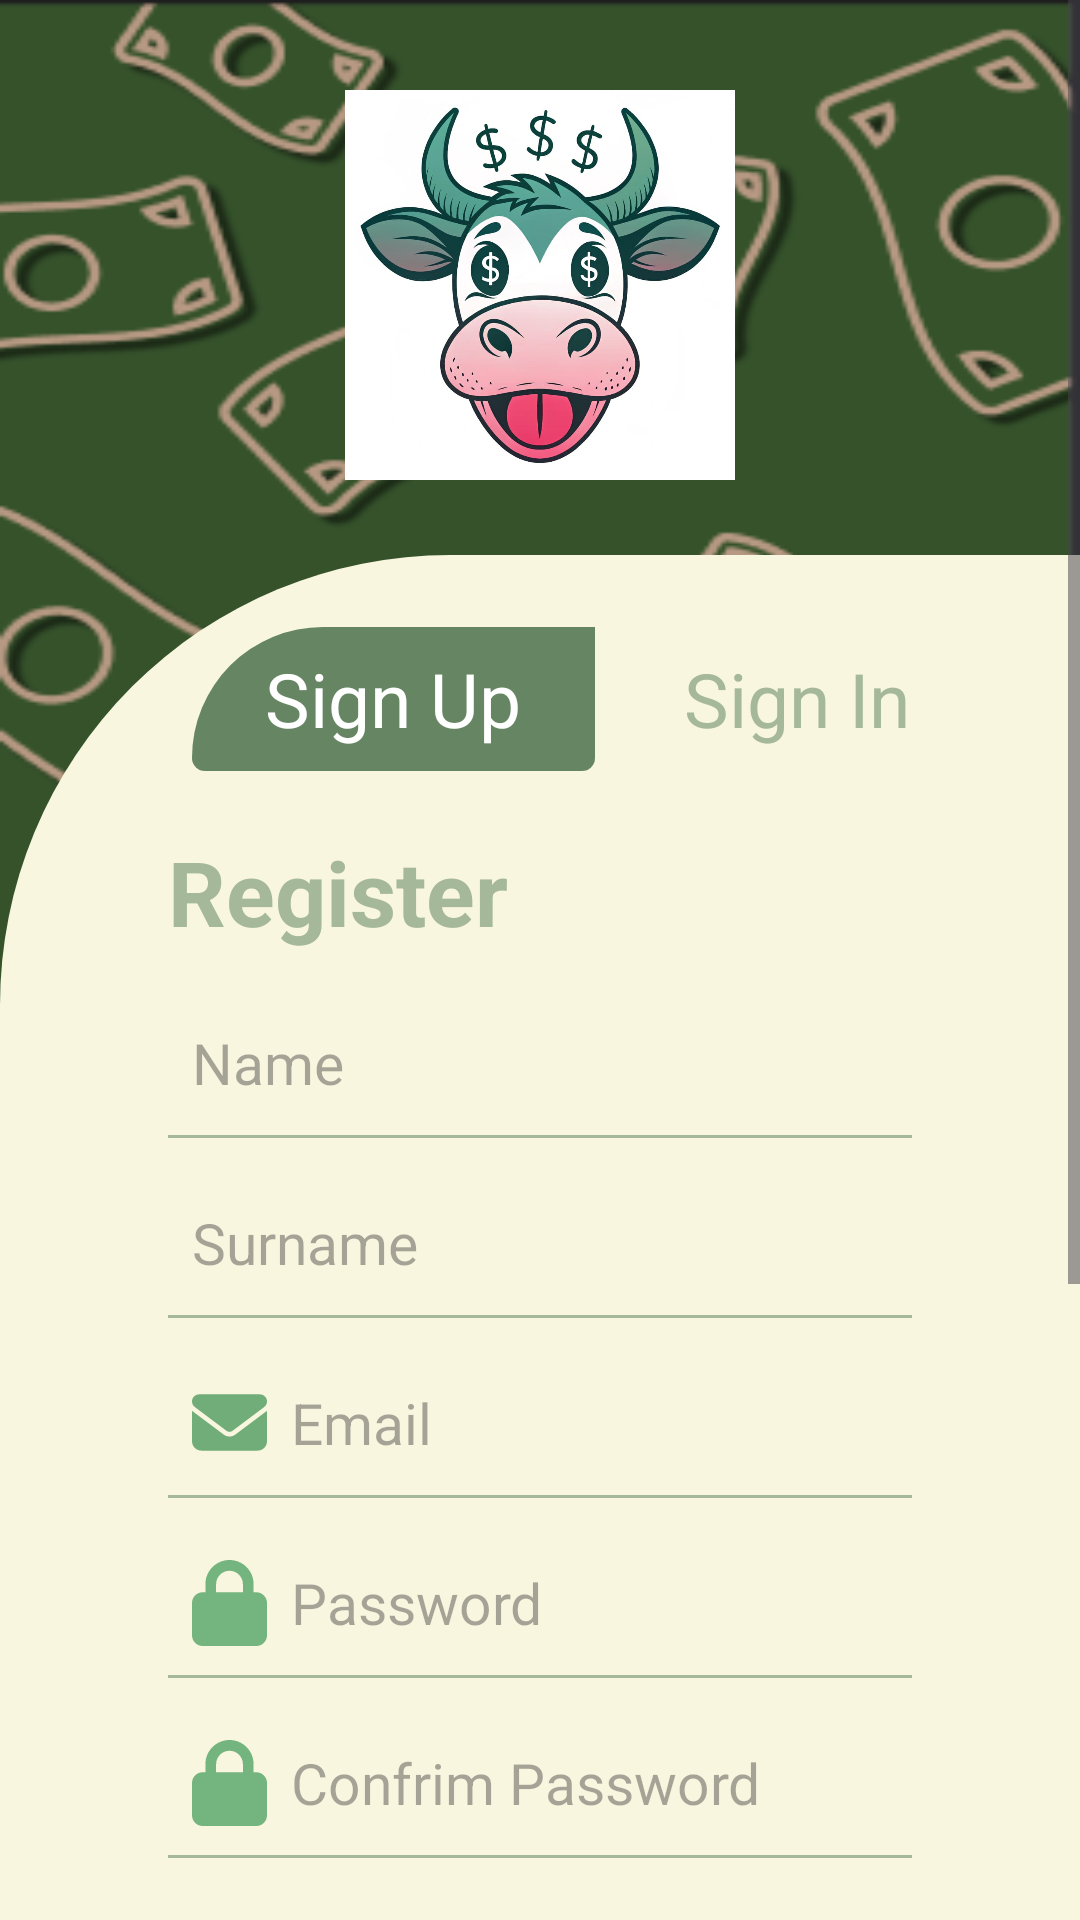

Layout XML and referenced resources for this Android screen:
<!-- AndroidManifest.xml: application theme Theme.CashCowSaver -->
<!-- res/layout/register.xml -->
<?xml version="1.0" encoding="utf-8"?>
<androidx.constraintlayout.widget.ConstraintLayout xmlns:android="http://schemas.android.com/apk/res/android"
    xmlns:app="http://schemas.android.com/apk/res-auto"
    xmlns:tools="http://schemas.android.com/tools"
    android:id="@+id/main"
    android:layout_width="match_parent"
    android:layout_height="match_parent"
    android:background="@drawable/background"
    tools:context=".MainActivity">

    <ScrollView
        android:id="@+id/scrollView3"
        android:layout_width="match_parent"
        android:layout_height="wrap_content"
        tools:ignore="MissingConstraints">

        <LinearLayout
            android:layout_width="match_parent"
            android:layout_height="wrap_content"
            android:gravity="center_horizontal"
            android:orientation="vertical">

            <ImageView
                android:id="@+id/imgIcon"
                android:layout_width="170dp"
                android:layout_height="170dp"
                android:layout_gravity="center"
                android:layout_marginTop="10dp"
                android:background="@drawable/circle"
                android:clipToOutline="true"
                android:padding="20dp"
                android:scaleType="centerCrop"
                app:srcCompat="@drawable/icon2"
                tools:layout_editor_absoluteX="120dp"
                tools:layout_editor_absoluteY="36dp" />
            
            <LinearLayout
                android:layout_width="match_parent"
                android:layout_height="772dp"
                android:layout_marginTop="5dp"
                android:background="@drawable/curve"
                android:orientation="vertical"
                android:padding="24dp">

                
                <LinearLayout
                    android:layout_width="match_parent"
                    android:layout_height="wrap_content"
                    android:layout_marginStart="40dp"
                    android:layout_marginEnd="3dp"
                    android:layout_marginBottom="20dp"
                    android:gravity="center"
                    android:orientation="horizontal">


                    <TextView
                        android:id="@+id/tab_sign_up"
                        android:layout_width="0dp"
                        android:layout_height="48dp"
                        android:layout_weight="1"
                        android:background="@drawable/tab_selector_left"
                        android:gravity="center"
                        android:text="Sign Up"

                        android:textColor="@color/white"
                        android:textSize="25sp" />

                    <TextView
                        android:id="@+id/tab_sign_in"
                        android:layout_width="0dp"
                        android:layout_height="48dp"
                        android:layout_weight="1"
                        android:gravity="center"
                        android:text="Sign In"
                        android:textColor="@color/green_light"
                        android:textSize="25sp" />
                </LinearLayout>

                
                <TextView
                    android:id="@+id/txtregister"
                    android:layout_width="wrap_content"
                    android:layout_height="wrap_content"
                    android:layout_marginStart="32dp"
                    android:layout_marginEnd="32dp"
                    android:layout_marginBottom="12dp"
                    android:text="Register"
                    android:textColor="@color/green_light"
                    android:textSize="30sp"
                    android:textStyle="bold" />

                
                <EditText
                    android:id="@+id/edtname"
                    android:layout_width="match_parent"
                    android:layout_height="50dp"
                    android:layout_marginStart="32dp"
                    android:layout_marginEnd="32dp"
                    android:layout_marginBottom="10dp"
                    android:background="@drawable/text_stroke"
                    android:hint="Name"
                    android:inputType="text"
                    android:padding="8dp"
                    android:textColor="@color/green_light"
                    android:textSize="19sp" />

                
                <EditText
                    android:id="@+id/edtsurname"
                    android:layout_width="match_parent"
                    android:layout_height="50dp"
                    android:layout_marginStart="32dp"
                    android:layout_marginEnd="32dp"
                    android:layout_marginBottom="10dp"
                    android:background="@drawable/text_stroke"

                    android:hint="Surname"
                    android:inputType="text"
                    android:padding="8dp"
                    android:textColor="@color/green_light"
                    android:textSize="19sp" />

                <EditText
                    android:id="@+id/edtemailaddress"
                    android:layout_width="match_parent"
                    android:layout_height="50dp"
                    android:layout_marginStart="32dp"
                    android:layout_marginEnd="32dp"
                    android:layout_marginBottom="10dp"
                    android:background="@drawable/text_stroke"
                    android:drawableStart="@drawable/envelope_solid__1_"
                    android:drawablePadding="8dp"
                    android:hint="Email"
                    android:inputType="textEmailAddress"
                    android:padding="8dp"
                    android:textColor="@color/green_light"
                    android:textSize="19sp" />

                <EditText
                    android:id="@+id/edtpass"
                    android:layout_width="match_parent"
                    android:layout_height="50dp"
                    android:layout_marginStart="32dp"
                    android:layout_marginEnd="32dp"
                    android:layout_marginBottom="10dp"
                    android:background="@drawable/text_stroke"
                    android:drawableStart="@drawable/lock_solid"
                    android:drawablePadding="8dp"
                    android:hint="Password"
                    android:inputType="textPassword"
                    android:padding="8dp"
                    android:textColor="@color/green_light"
                    android:textSize="19sp" />
                

                
                <EditText
                    android:id="@+id/edtconfirm"
                    android:layout_width="match_parent"
                    android:layout_height="50dp"
                    android:layout_marginStart="32dp"
                    android:layout_marginEnd="32dp"
                    android:layout_marginBottom="20dp"
                    android:background="@drawable/text_stroke"
                    android:drawableStart="@drawable/lock_solid"
                    android:drawablePadding="8dp"
                    android:hint="Confrim Password"
                    android:inputType="textPassword"
                    android:padding="8dp"
                    android:textColor="@color/green_light"
                    android:textSize="19sp" />

                <Button
                    android:id="@+id/btnsign"
                    android:layout_width="288dp"
                    android:layout_height="55dp"
                    android:layout_gravity="center"
                    android:backgroundTint="@color/green_dark"
                    android:text="Sign In"
                    android:textColor="@color/white"
                    android:textSize="24sp" />

                
                <TextView
                    android:layout_width="match_parent"
                    android:layout_height="wrap_content"
                    android:layout_marginTop="12dp"
                    android:layout_marginBottom="12dp"
                    android:gravity="center"
                    android:text="— OR —"
                    android:textColor="@color/gray_text"
                    android:textSize="27sp" />

                
                <LinearLayout
                    android:id="@+id/googlesigin"
                    android:layout_width="match_parent"
                    android:layout_height="wrap_content"
                    android:layout_gravity="center"
                    android:background="@drawable/card_bg"
                    android:backgroundTint="@color/green_dark"
                    android:gravity="center"
                    android:orientation="horizontal">

                    <ImageView
                        android:id="@+id/imgGoogle"
                        android:layout_width="wrap_content"
                        android:layout_height="wrap_content"
                        android:layout_marginEnd="20dp"
                        android:background="@drawable/google_brands" />

                    <TextView
                        android:layout_width="wrap_content"
                        android:layout_height="wrap_content"
                        android:text="Google"
                        android:textColor="@color/background"
                        android:textSize="30sp"
                        android:textStyle="bold" />

                </LinearLayout>

                
            </LinearLayout>
        </LinearLayout>
    </ScrollView>
</androidx.constraintlayout.widget.ConstraintLayout>
<!-- resources referenced by this layout -->
<resources>
  <color name="background">#F8F6DF</color>
  <color name="gray_text">#A5B89A</color>
  <color name="green_dark">#668563</color>
  <color name="green_light">#A5B89A</color>
  <color name="white">#FFFFFFFF</color>
  <!-- drawable background: png bitmap (drawable, 51557 bytes) -->
  <!-- drawable card_bg (drawable) -->
  <?xml version="1.0" encoding="utf-8"?>
  <shape xmlns:android="http://schemas.android.com/apk/res/android">
      <solid android:color="@color/background" />
      <corners android:radius="16dp" />
      <padding android:left="12dp" android:top="12dp" android:right="12dp" android:bottom="12dp"/>
  </shape>
  <!-- drawable curve (drawable) -->
  <?xml version="1.0" encoding="utf-8"?>
  <shape xmlns:android="http://schemas.android.com/apk/res/android"
      android:shape="rectangle">
      <solid android:color="@color/background"/>
      <corners android:topLeftRadius="150dp"/>
  </shape>
  <!-- drawable envelope_solid__1_ (drawable) -->
  <vector xmlns:android="http://schemas.android.com/apk/res/android" android:height="25dp" android:viewportHeight="512" android:viewportWidth="512" android:width="25dp">
        
      <path android:fillColor="#71ad78" android:pathData="M48,64C21.5,64 0,85.5 0,112c0,15.1 7.1,29.3 19.2,38.4L236.8,313.6c11.4,8.5 27,8.5 38.4,0L492.8,150.4c12.1,-9.1 19.2,-23.3 19.2,-38.4c0,-26.5 -21.5,-48 -48,-48L48,64zM0,176L0,384c0,35.3 28.7,64 64,64l384,0c35.3,0 64,-28.7 64,-64l0,-208L294.4,339.2c-22.8,17.1 -54,17.1 -76.8,0L0,176z"/>
      
  </vector>
  <!-- drawable google_brands (drawable) -->
  <vector xmlns:android="http://schemas.android.com/apk/res/android" android:height="41.967213dp" android:viewportHeight="512" android:viewportWidth="488" android:width="40dp">
        
      <path android:fillColor="#FF000000" android:pathData="M488,261.8C488,403.3 391.1,504 248,504 110.8,504 0,393.2 0,256S110.8,8 248,8c66.8,0 123,24.5 166.3,64.9l-67.5,64.9C258.5,52.6 94.3,116.6 94.3,256c0,86.5 69.1,156.6 153.7,156.6 98.2,0 135,-70.4 140.8,-106.9H248v-85.3h236.1c2.3,12.7 3.9,24.9 3.9,41.4z"/>
      
  </vector>
  <!-- drawable icon2: jpeg bitmap (drawable, 67303 bytes) -->
  <!-- drawable lock_solid (drawable) -->
  <vector xmlns:android="http://schemas.android.com/apk/res/android" android:height="28.571428dp" android:viewportHeight="512" android:viewportWidth="448" android:width="25dp">
        
      <path android:fillColor="#74b47e" android:pathData="M144,144l0,48 160,0 0,-48c0,-44.2 -35.8,-80 -80,-80s-80,35.8 -80,80zM80,192l0,-48C80,64.5 144.5,0 224,0s144,64.5 144,144l0,48 16,0c35.3,0 64,28.7 64,64l0,192c0,35.3 -28.7,64 -64,64L64,512c-35.3,0 -64,-28.7 -64,-64L0,256c0,-35.3 28.7,-64 64,-64l16,0z"/>
      
  </vector>
  <!-- drawable tab_selector_left (drawable) -->
  <?xml version="1.0" encoding="utf-8"?>
  <shape xmlns:android="http://schemas.android.com/apk/res/android"
      android:shape="rectangle">
      <solid android:color="@color/green_dark" />
      <corners android:topLeftRadius="100dp" android:bottomRightRadius="10dp" android:bottomLeftRadius="10dp"/>
  </shape>
  <!-- drawable text_stroke (drawable) -->
  <?xml version="1.0" encoding="utf-8"?>
  <layer-list xmlns:android="http://schemas.android.com/apk/res/android">
  <item android:top="-3dp" android:bottom="-1dp" android:left="-3dp" android:right="-3dp">
      <shape android:shape="rectangle">
          <stroke android:width="2dp" android:color="@color/green_light"/>
      </shape>
  </item>
  </layer-list>
  <style name="Theme.CashCowSaver" parent="Base.Theme.CashCowSaver" />
  <style name="Base.Theme.CashCowSaver" parent="Theme.Material3.DayNight.NoActionBar">
          
          
      </style>
</resources>
